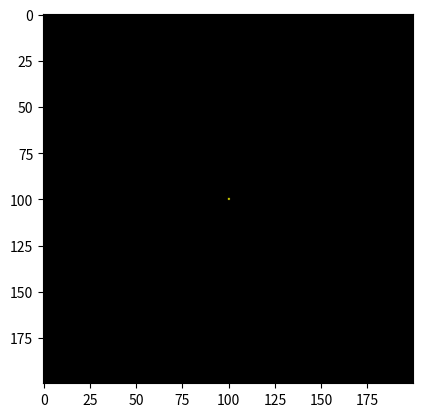

The matplotlib source for this figure:
import numpy as np
import matplotlib.pyplot as plt

N = 200
img = np.zeros((N,N,3))

img[100,100,:] = [1,1,0]

plt.imshow(img)
plt.show()
